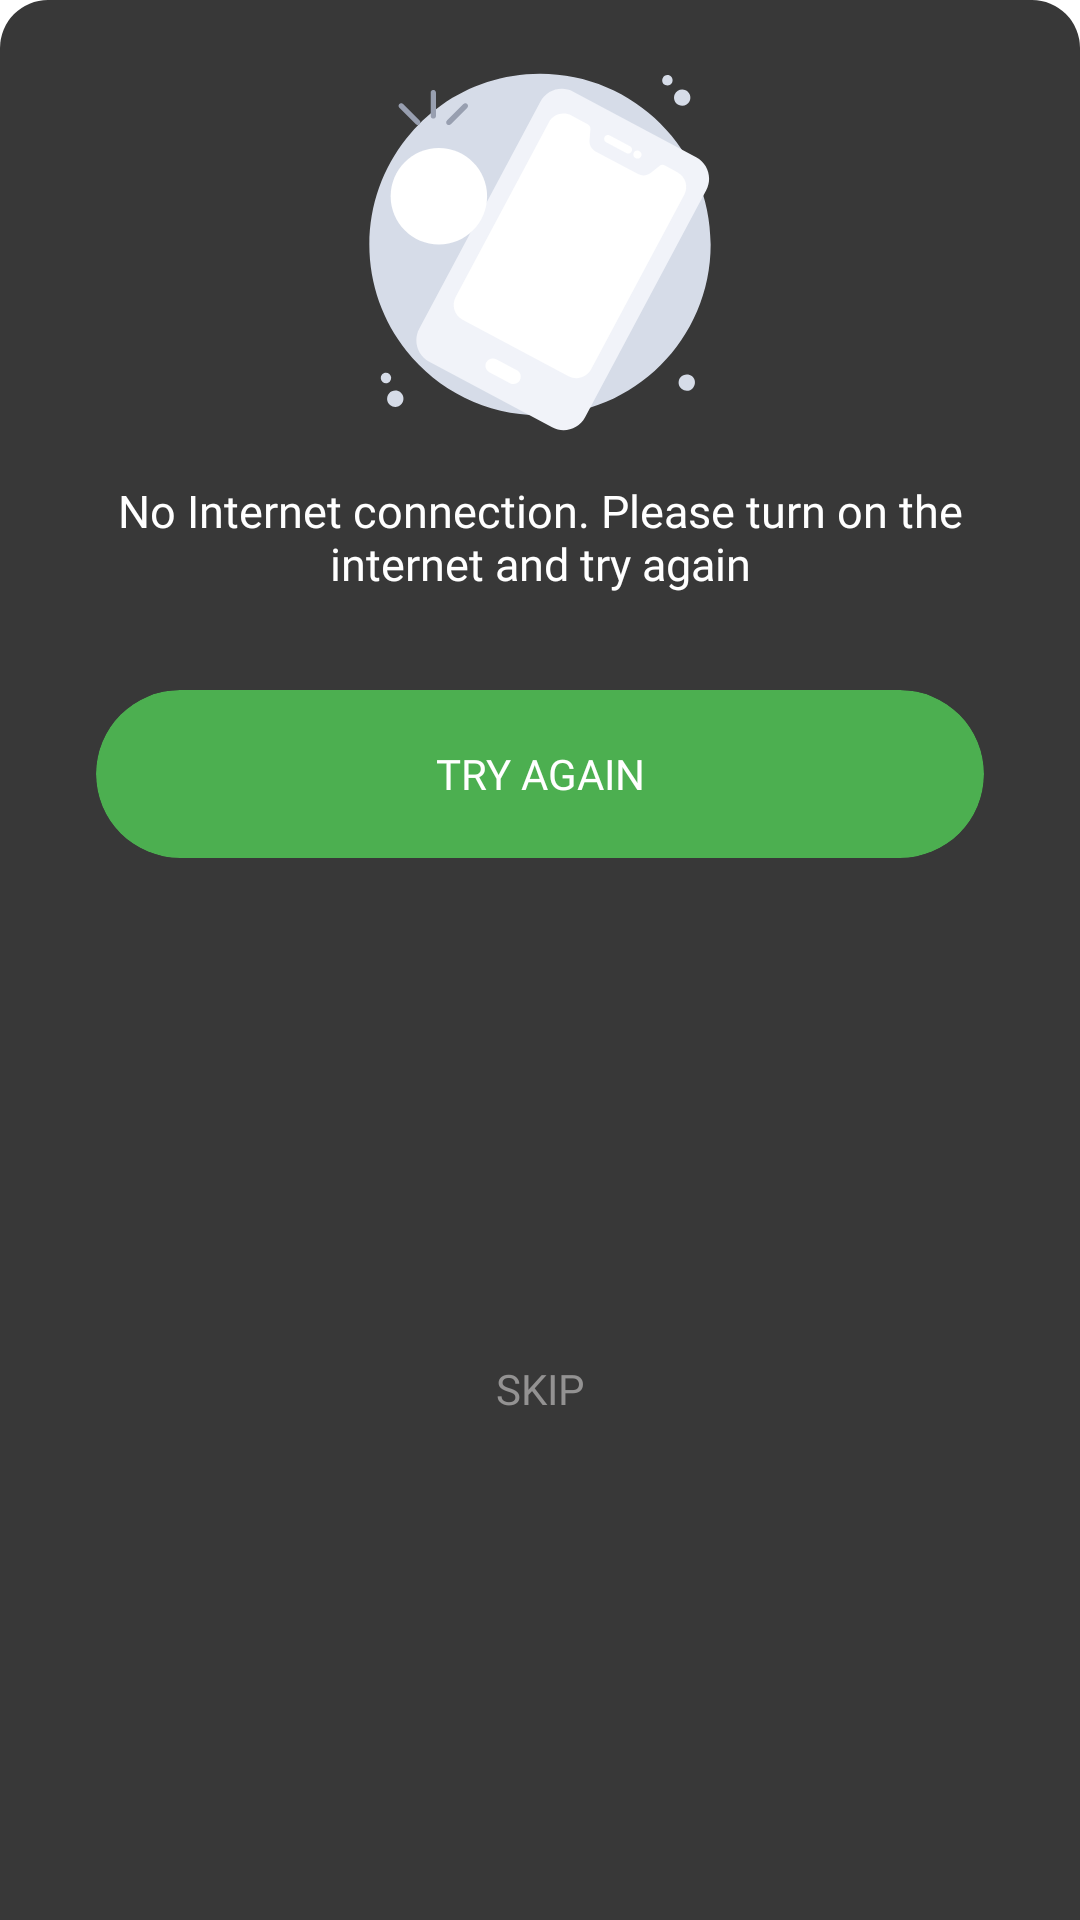

Produce the Android XML layout that renders to this screen, including the resource entries it uses.
<!-- AndroidManifest.xml: application theme Theme.MyAppTheme -->
<!-- res/layout/activity_custom.xml -->
<?xml version="1.0" encoding="utf-8"?>
<LinearLayout android:layout_gravity="center" android:orientation="vertical" android:background="@drawable/bottom_sheet_bg" android:paddingLeft="32.0dp" android:paddingTop="24.0dp" android:paddingRight="32.0dp" android:paddingBottom="16.0dp" android:layout_width="match_parent" android:layout_height="wrap_content"
  xmlns:android="http://schemas.android.com/apk/res/android" xmlns:app="http://schemas.android.com/apk/res-auto">
    <ImageView android:textSize="18.0sp" android:textColor="@color/text" android:layout_width="match_parent" android:layout_height="120.0dp" android:src="@drawable/no_internet" android:text="@string/str_no_internet_notice" />
    <TextView android:textSize="18.0sp" android:textColor="@color/text" android:id="@id/tvTitle" android:visibility="gone" android:layout_width="match_parent" android:layout_height="wrap_content" android:text="@string/str_no_internet_notice" />
    <TextView android:textSize="15.0sp" android:textColor="@color/text" android:gravity="center" android:id="@id/tvMes" android:layout_width="match_parent" android:layout_height="wrap_content" android:layout_marginTop="16.0dp" android:layout_marginBottom="16.0dp" android:text="@string/str_no_internet_notice" android:fontFamily="@font/san_bold" />
    <androidx.cardview.widget.CardView android:layout_width="match_parent" android:layout_height="56.0dp" android:layout_marginTop="16.0dp" app:cardBackgroundColor="@color/green" app:cardCornerRadius="28.0dp">
        <TextView android:textSize="14.0sp" android:textColor="@color/white" android:gravity="center" android:id="@id/tvPositive" android:layout_width="match_parent" android:layout_height="match_parent" android:foreground="?selectableItemBackground" android:text="@string/str_try_again" android:layout_weight="1.0" android:textAllCaps="true" android:fontFamily="@font/san_bold" />
    </androidx.cardview.widget.CardView>
    <TextView android:textSize="14.0sp" android:textColor="@color/text_sub" android:gravity="center" android:id="@id/tvSkip" android:layout_width="match_parent" android:layout_height="40.0dp" android:layout_marginTop="16.0dp" android:foreground="?selectableItemBackground" android:text="@string/skip" android:layout_weight="1.0" android:textAllCaps="true" android:fontFamily="@font/san_bold" />
</LinearLayout>
<!-- resources referenced by this layout -->
<resources>
  <color name="green">#4caf50</color>
  <color name="text">#ffffffff</color>
  <color name="text_sub">#939292</color>
  <color name="white">#ffffffff</color>
  <!-- drawable bottom_sheet_bg (drawable) -->
  <?xml version="1.0" encoding="utf-8"?>
  <shape android:shape="rectangle"
    xmlns:android="http://schemas.android.com/apk/res/android">
      <solid android:color="@color/background_tab" />
      <corners android:topLeftRadius="16.0dp" android:topRightRadius="16.0dp" />
  </shape>
  <!-- drawable no_internet: vector/xml drawable (drawable, 7427 chars, omitted) -->
  <string name="skip">Skip</string>
  <string name="str_no_internet_notice">No Internet connection. Please turn on the internet and try again</string>
  <string name="str_try_again">Try again</string>
  <color name="background_tab">#383838</color>
</resources>
